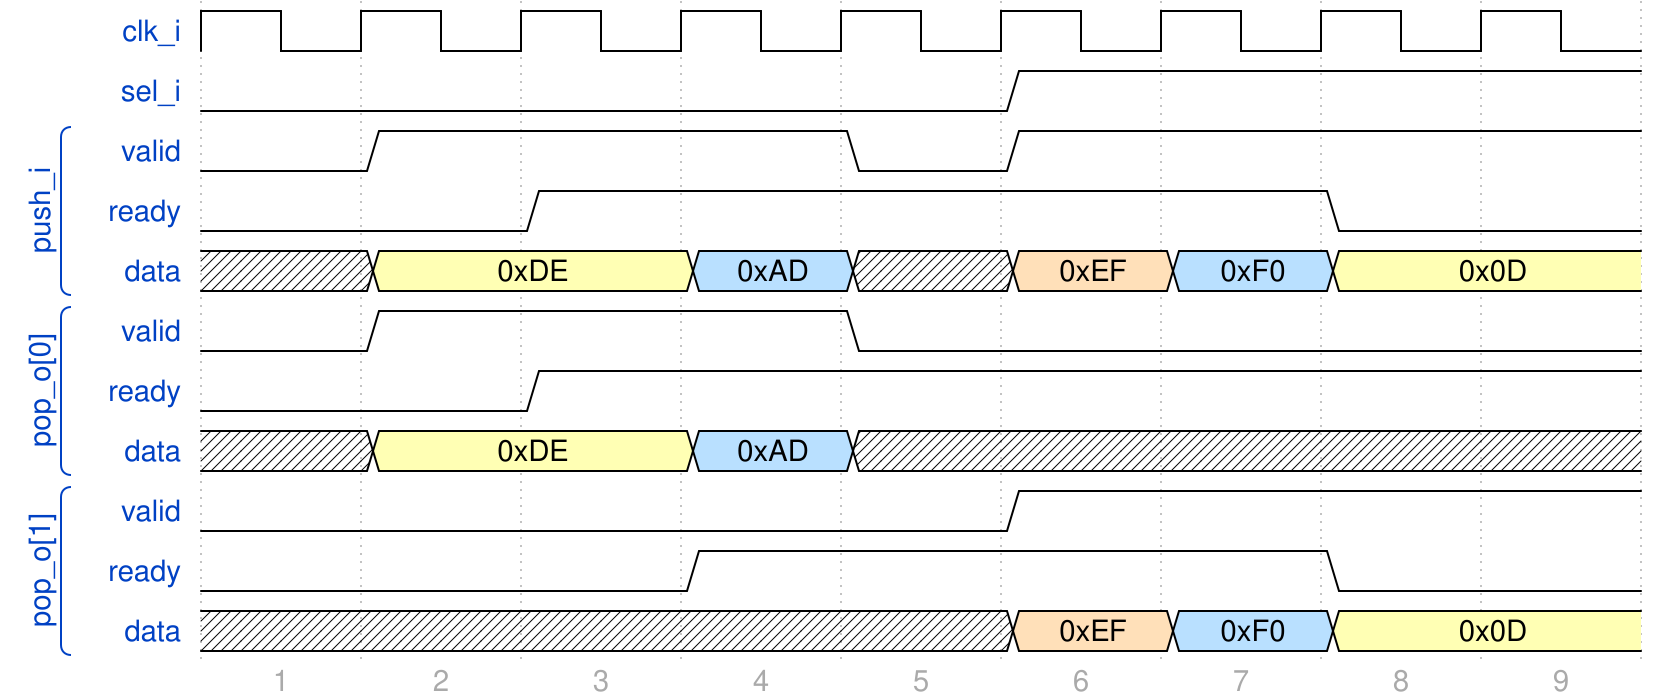

Here is a digital timing diagram. Give the WaveJSON source that produces it.

{
  "foot" : {
    "tock" : 1
  },
  "config" : {
    "hscale" : 2
  },
  "signal" : [
    { "name": "clk_i",  "wave": "p........"},
    { "name": "sel_i",  "wave": "0....1..."},
    [
      "push_i",
      { "name" : "valid", "wave": "01..01..."},
      { "name" : "ready", "wave": "0.1....0."},
      { "name" : "data",  "wave": "x3.5x453.", "data": ["0xDE", "0xAD", "0xEF", "0xF0", "0x0D"]}
    ],
    [
      "pop_o[0]",
      { "name" : "valid", "wave": "01..0...."},
      { "name" : "ready", "wave": "0.1......"},
      { "name" : "data",  "wave": "x3.5x....", "data": ["0xDE", "0xAD"]}
    ],
    [
      "pop_o[1]",
      { "name" : "valid", "wave": "0....1..."},
      { "name" : "ready", "wave": "0..1...0."},
      { "name" : "data",  "wave": "x....453.", "data": ["0xEF", "0xF0", "0x0D"]}
    ]
  ]
}
